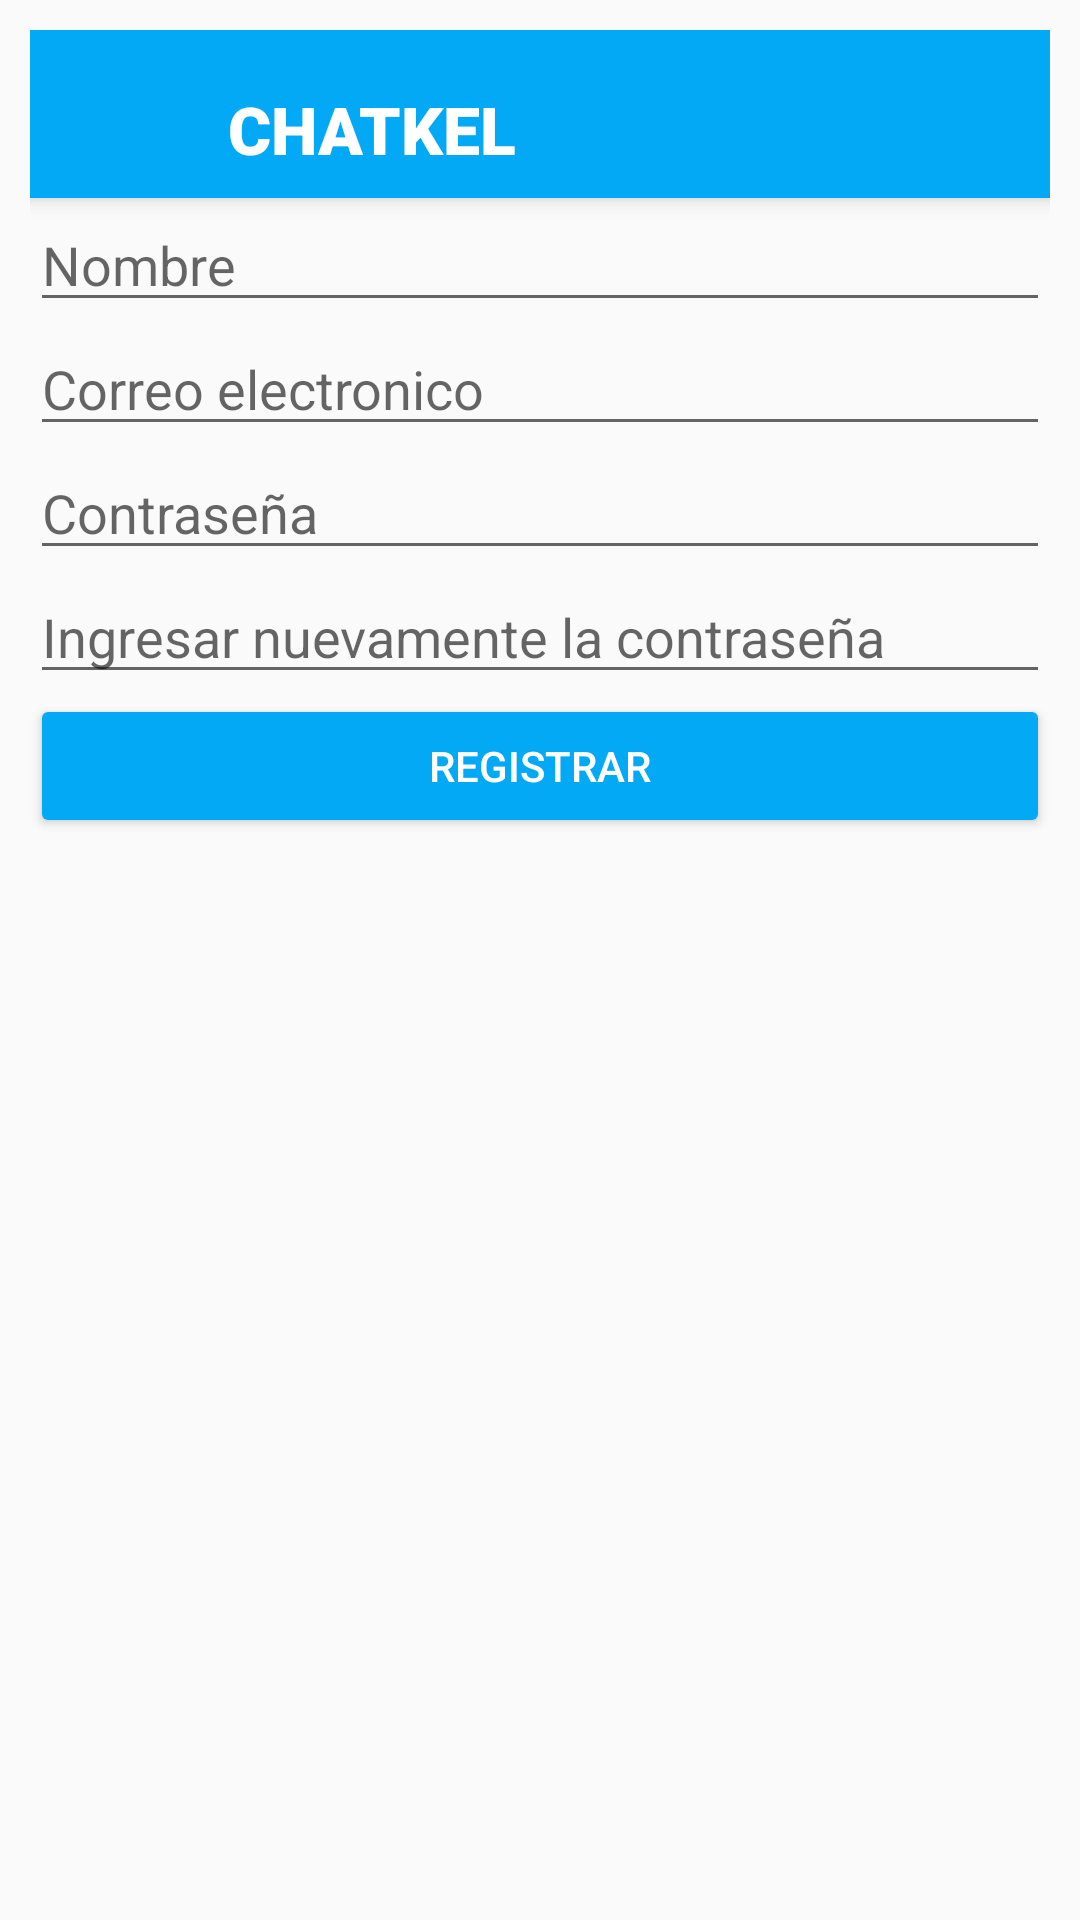

Here is an Android app screen rendered from its layout file. Give the layout XML and the strings, colors and styles it references.
<!-- AndroidManifest.xml: activity theme Theme.AppCompat.Light.NoActionBar -->
<!-- res/layout/activity_registro.xml -->
<?xml version="1.0" encoding="utf-8"?>
<LinearLayout
    xmlns:android="http://schemas.android.com/apk/res/android"
    xmlns:app="http://schemas.android.com/apk/res-auto"
    android:layout_width="match_parent"
    android:layout_height="match_parent"
    android:orientation="vertical"
    android:gravity=""
    android:padding="10sp">

    <include
        android:id="@+id/my_toolbar"
        layout="@layout/activity_toolbar" />

    <EditText
        android:id="@+id/registro_nombre"
        android:layout_width="match_parent"
        android:layout_height="wrap_content"
        android:hint="Nombre" />
    <EditText
        android:id="@+id/registro_correo"
        android:layout_width="match_parent"
        android:layout_height="wrap_content"
        android:hint="Correo electronico"
        android:inputType="textEmailAddress"/>
    <EditText
        android:id="@+id/registro_contraseña"
        android:layout_width="match_parent"
        android:layout_height="wrap_content"
        android:hint="Contraseña"
        android:inputType="textPassword"/>
    <EditText
        android:id="@+id/registro_contraseñarepe"
        android:layout_width="match_parent"
        android:layout_height="wrap_content"
        android:hint="Ingresar nuevamente la contraseña"
        android:inputType="textPassword"/>

    <Button
        android:id="@+id/btn_registrar_registro"
        android:layout_width="match_parent"
        android:layout_height="wrap_content"
        android:backgroundTint="#03A9F4"
        android:text="Registrar"
        android:textColor="@color/white" />

    <ImageView
        android:id="@+id/imageView2"
        android:layout_width="match_parent"
        android:layout_height="wrap_content"
        android:background="#65FFFFFF"
        app:srcCompat="@drawable/tres" />
</LinearLayout>
<!-- res/layout/activity_toolbar.xml (included above) -->
<?xml version="1.0" encoding="utf-8"?>
<androidx.appcompat.widget.Toolbar xmlns:android="http://schemas.android.com/apk/res/android"
    xmlns:app="http://schemas.android.com/apk/res-auto"
    xmlns:tools="http://schemas.android.com/tools"
    android:id="@+id/my_toolbar"
    android:layout_width="match_parent"
    android:layout_height="wrap_content"
    android:background="#03A9F4"
    android:elevation="4dp"
    android:theme="@style/ThemeOverlay.AppCompat.ActionBar">

    <LinearLayout
        android:layout_width="match_parent"
        android:layout_height="wrap_content"
        android:orientation="horizontal">

        <ImageView
            android:id="@+id/logo"
            android:layout_width="40dp"
            android:layout_height="40dp"
            android:layout_marginRight="10dp"
            android:scrollbarTrackVertical="@drawable/charla"
            android:src="@drawable/charla" />

        <LinearLayout
            android:layout_width="match_parent"
            android:layout_height="wrap_content"
            android:layout_gravity="center_vertical"
            android:layout_marginTop="5dp"
            android:orientation="vertical">

            <TextView
                android:id="@+id/txt"
                android:layout_width="wrap_content"
                android:layout_height="wrap_content"
                android:fontFamily="sans-serif-black"
                android:text="CHATKEL"
                android:textAppearance="@style/Base.TextAppearance.AppCompat.Large"
                android:textColor="@color/white" />

        </LinearLayout>

    </LinearLayout>

</androidx.appcompat.widget.Toolbar>
<!-- resources referenced by this layout -->
<resources>

  <!-- not gathered from this repository: default colours our renderer supplied (Android Studio template values) -->
  <color name="white">#FFFFFFFF</color>
</resources>
